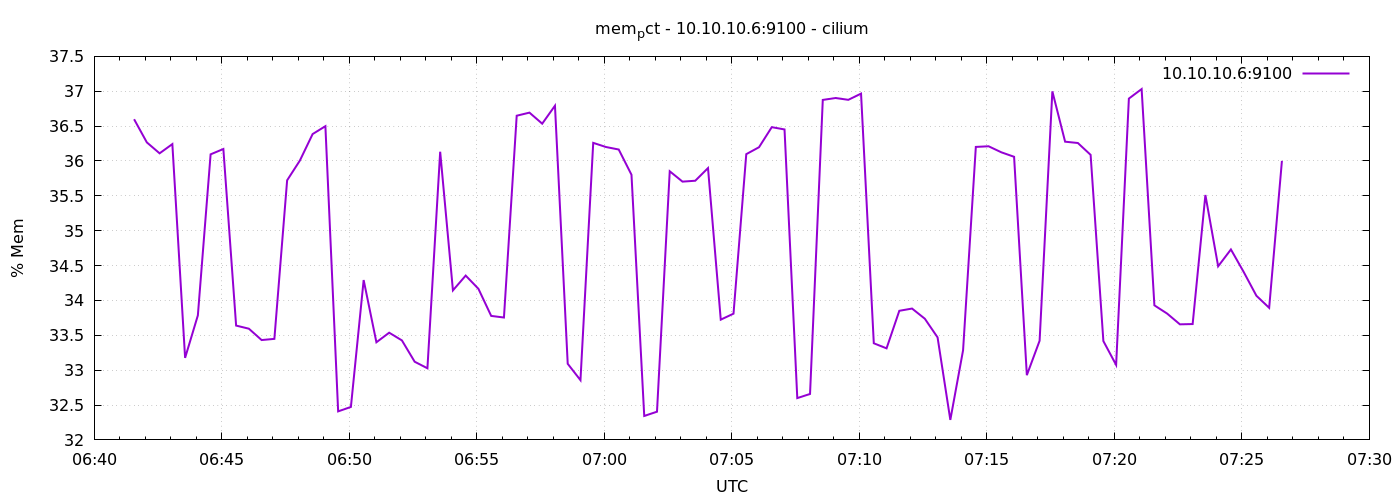

The table this chart was drawn from, first rows:
1778049694	36.598649770173644
1778049724	36.27
1778049754	36.11
1778049784	36.24
1778049814	33.18
1778049844	33.79
1778049874	36.1
1778049904	36.17
1778049934	33.64
1778049964	33.59
1778049994	33.43
1778050024	33.45
1778050054	35.72
1778050084	36.01
1778050114	36.39
1778050144	36.5
1778050174	32.41
1778050204	32.47
1778050234	34.29
1778050264	33.4
1778050294	33.54
1778050324	33.43
1778050354	33.12
1778050384	33.03
1778050414	36.13
1778050444	34.14
1778050474	34.36
1778050504	34.17
1778050534	33.78
1778050564	33.76
1778050594	36.65
1778050624	36.69
1778050654	36.53
1778050684	36.79
1778050714	33.09
1778050744	32.86
1778050774	36.26
1778050804	36.2
1778050834	36.16
1778050864	35.8
1778050894	32.34
1778050924	32.4
1778050954	35.85
1778050984	35.7
1778051014	35.72
1778051044	35.9
1778051074	33.72
1778051104	33.81
1778051134	36.1
1778051164	36.2
1778051194	36.48
1778051224	36.45
1778051254	32.6
1778051284	32.66
1778051314	36.88
1778051344	36.9
1778051374	36.88
1778051404	36.97
1778051434	33.39
1778051464	33.31
1778051494	33.85
... 30 more rows
